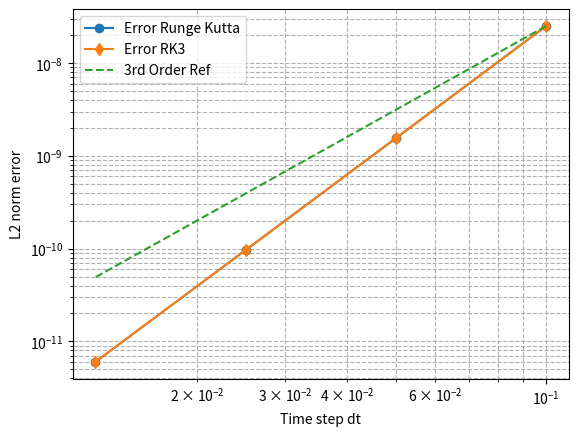

The script that saved this image:
import numpy as np
import matplotlib.pyplot as plt

# du/dt = f
f = lambda t: -np.sin(t)
u_ex = lambda t: np.cos(t)

# Third-order Runge-Kutta solver (corrected)
def rk3_solver(x_old, t, dt):
    k1 = dt * f(t)
    k2 = dt * f(t + dt / 2)
    k3 = dt * f(t + dt)
    return x_old + (k1 + 4 * k2 + k3) / 6

# Standard Third-Order Runge-Kutta Method
def rk3_standard(x_old, t, dt):
    k1 = f(t) 
    k2 = f(t + dt/2) * (x_old + dt/2 * k1)
    k3 = f(t + dt) * (x_old - dt * k1 + 2 * dt * k2)
    return x_old + (dt/6) * (k1 + 4 * k2 + k3)

# Third-order Adams-Bashforth Method
def ab3_solver(u_prev, f_prev, dt):
    return u_prev[-1] + (dt / 12) * (23 * f_prev[-1] - 16 * f_prev[-2] + 5 * f_prev[-3])

def compute_error(N, dt):
    tt = np.linspace(0, Tf, N, endpoint=True)
    
    u_rk = np.zeros(N)
    u_ee = np.zeros(N)
    u_rk3 = np.zeros(N)
    u_rk3_std = np.zeros(N)
    u_ab3 = np.zeros(N)
    
    u_rk[0] = u_ex(0)
    u_ee[0] = u_ex(0)
    u_rk3[0] = u_ex(0)
    u_rk3_std[0] = u_ex(0)
    u_ab3[0] = u_ex(0)
    
    f_vals = [f(tt[0])]
    
    for i, t in enumerate(tt[:-1]):
        u_rk[i+1] = rk3_solver(u_rk[i], t, dt)
        u_ee[i+1] = u_ee[i] + dt * f(t)
        u_rk3[i+1] = rk3_solver(u_rk3[i], t, dt)
        u_rk3_std[i+1] = rk3_standard(u_rk3_std[i], t, dt)
        
        f_vals.append(f(t))
        
        if i >= 2:  # Start using AB3 after the first two steps
            u_ab3[i+1] = ab3_solver(u_ab3[i-2:i+1], f_vals[i-2:i+1], dt)
        else:
            u_ab3[i+1] = rk3_solver(u_ab3[i], t, dt)  # Use RK3 for initialization
    
    error_rk = np.linalg.norm(u_rk - u_ex(tt), 2) / np.sqrt(N)
    error_ee = np.linalg.norm(u_ee - u_ex(tt), 2) / np.sqrt(N)
    error_rk3 = np.linalg.norm(u_rk3 - u_ex(tt), 2) / np.sqrt(N)
    error_rk3_std = np.linalg.norm(u_rk3_std - u_ex(tt), 2) / np.sqrt(N)
    error_ab3 = np.linalg.norm(u_ab3 - u_ex(tt), 2) / np.sqrt(N)
    
    return dt, error_rk, error_ee, error_rk3, error_rk3_std, error_ab3

Tf = 2
dt_values = [1e-1, 5e-2, 2.5e-2, 1.25e-2]
errors_rk = []
errors_ee = []
errors_rk3 = []
errors_rk3_std = []
errors_ab3 = []

for dt in dt_values:
    N = int(np.ceil(Tf/dt) + 1)
    dt, error_rk, error_ee, error_rk3, error_rk3_std, error_ab3 = compute_error(N, dt)
    errors_rk.append(error_rk)
    errors_ee.append(error_ee)
    errors_rk3.append(error_rk3)
    errors_rk3_std.append(error_rk3_std)
    errors_ab3.append(error_ab3)

convergence_orders = lambda errors: np.log(np.array(errors[:-1]) / np.array(errors[1:])) / np.log(2)

print("Convergence Order:")
print(f"Euler: {convergence_orders(errors_ee)}")
print(f"RK3: {convergence_orders(errors_rk3)}")
print(f"Standard RK3: {convergence_orders(errors_rk3_std)}")
print(f"AB3: {convergence_orders(errors_ab3)}")

# plt.loglog(dt_values, errors_ee, 's-', label='Error Euler')
plt.loglog(dt_values, errors_rk, 'o-', label='Error Runge Kutta')
plt.loglog(dt_values, errors_rk3, 'd-', label='Error RK3')
# plt.loglog(dt_values, errors_rk3_std, 'x-', label='Error Standard RK3')
# plt.loglog(dt_values, errors_ab3, 'v-', label='Error AB3')

# Reference lines for first, second, and third order convergence
ref_line_1 = [errors_ee[0] * (dt/dt_values[0]) for dt in dt_values]
ref_line_2 = [errors_rk[0] * (dt/dt_values[0])**2 for dt in dt_values]
ref_line_3 = [errors_rk3[0] * (dt/dt_values[0])**3 for dt in dt_values]

# plt.loglog(dt_values, ref_line_1, '--', label='1st Order Ref')
# plt.loglog(dt_values, ref_line_2, '--', label='2nd Order Ref')
plt.loglog(dt_values, ref_line_3, '--', label='3rd Order Ref')

plt.xlabel("Time step dt")
plt.ylabel("L2 norm error")
plt.legend()
plt.grid(True, which="both", linestyle="--")
plt.show()

